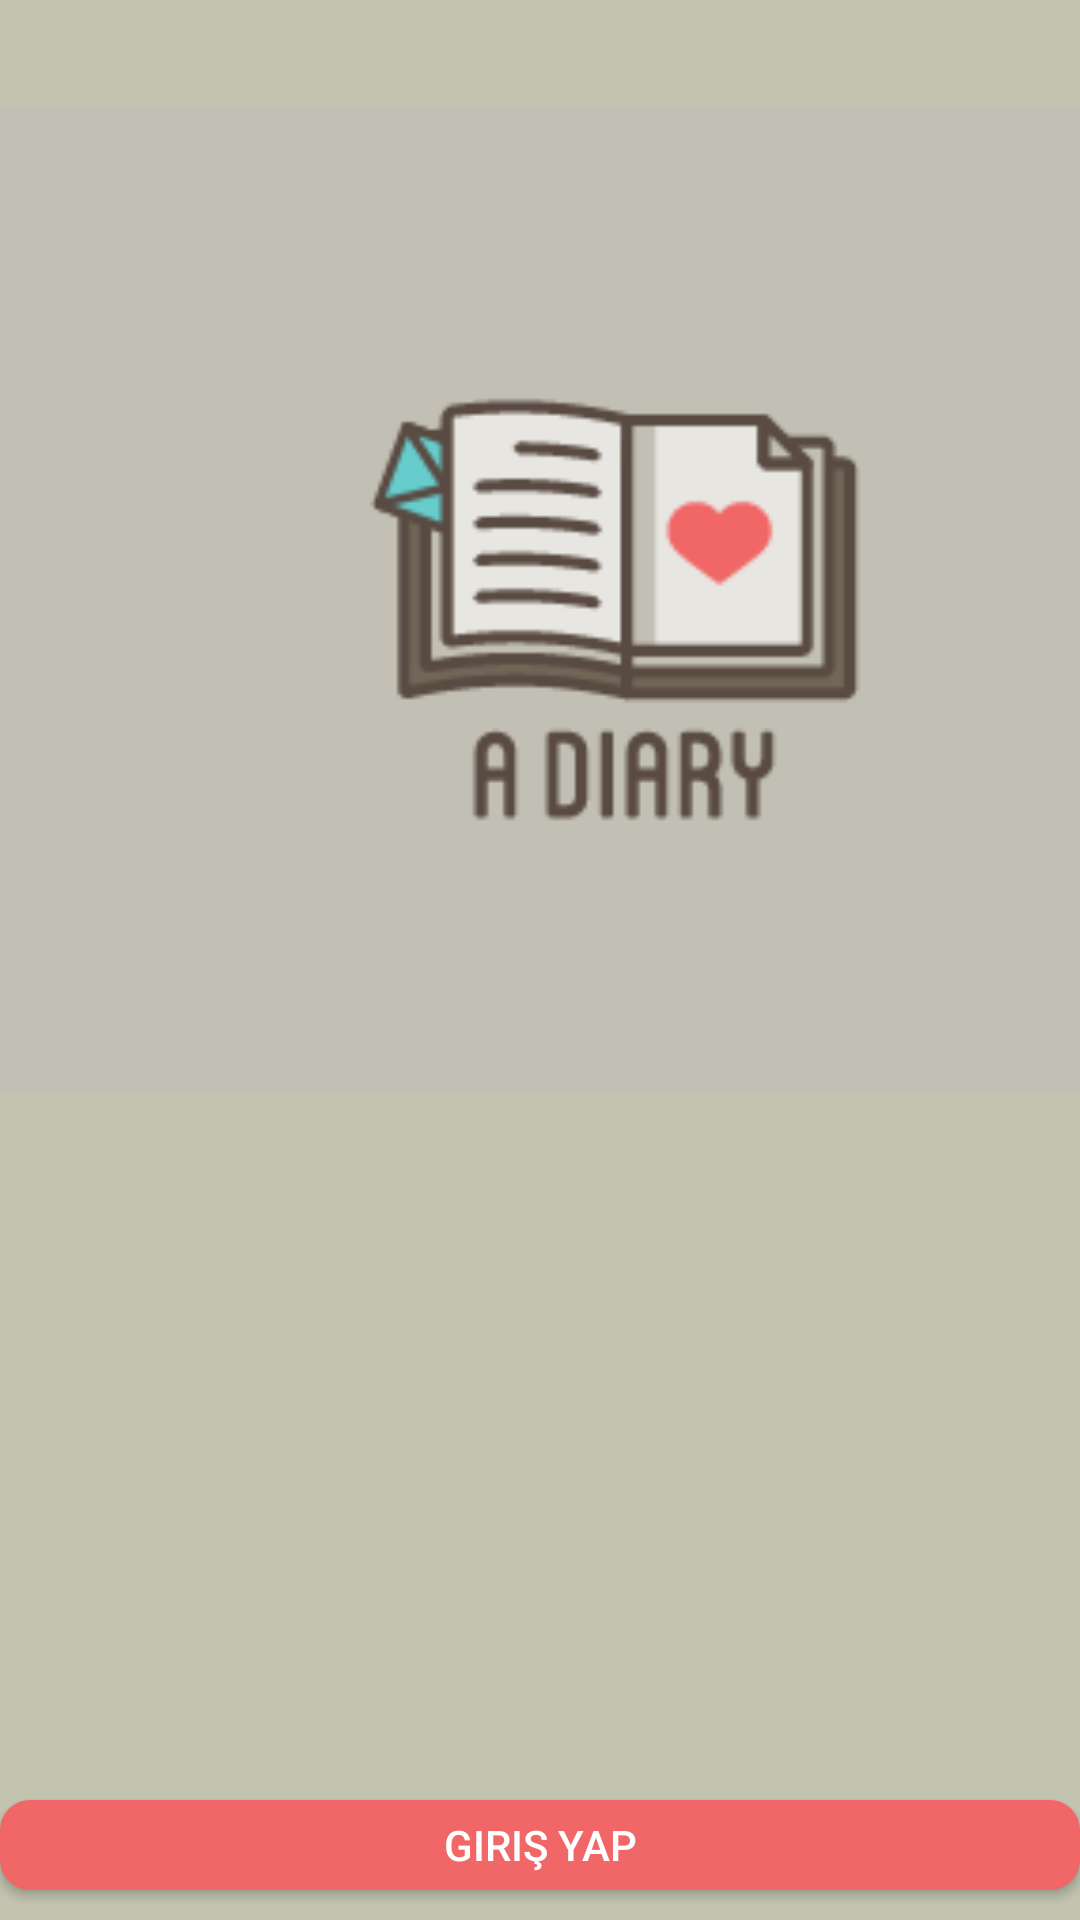

Layout XML and referenced resources for this Android screen:
<!-- AndroidManifest.xml: application theme Theme.MaterialComponents.Light.NoActionBar -->
<!-- res/layout/activity_main.xml -->
<?xml version="1.0" encoding="utf-8"?>
<LinearLayout xmlns:android="http://schemas.android.com/apk/res/android"
    xmlns:app="http://schemas.android.com/apk/res-auto"
    xmlns:tools="http://schemas.android.com/tools"
    android:layout_width="match_parent"
    android:layout_height="match_parent"
    android:orientation="vertical"
    android:background="@color/whitea"
    tools:context=".MainActivity">


    <ImageView
        android:layout_width="410dp"
        android:layout_height="400dp"
        android:src="@drawable/logo"/>

    <Button
        android:id="@+id/loginBtn"
        android:layout_width="match_parent"
        android:layout_height="wrap_content"
        android:layout_above="@id/skipBtn"
        android:layout_marginTop="200dp"
        android:layout_marginBottom="10dp"
        android:background="@drawable/shape_button01"
        android:text="Giriş Yap"
        android:textColor="@color/white" />

    <Button
        android:id="@+id/skipBtn"
        android:layout_width="match_parent"
        android:layout_height="wrap_content"
        android:layout_alignParentBottom="true"
        android:background="@drawable/shape_button02"
        android:text="Kayıt Ol"/>




</LinearLayout>
<!-- resources referenced by this layout -->
<resources>
  <color name="white">#FFFFFFFF</color>
  <color name="whitea">#c2c4b0</color>
  <!-- drawable logo: png bitmap (drawable, 5886 bytes) -->
  <!-- drawable shape_button01 (drawable) -->
  <?xml version="1.0" encoding="utf-8"?>
  <shape xmlns:android="http://schemas.android.com/apk/res/android"
      android:shape="rectangle">
  
      <solid android:color="@color/kıjımı"/>
  
      <corners android:radius="10dp"/>
  
  </shape>
  <!-- drawable shape_button02 (drawable) -->
  <?xml version="1.0" encoding="utf-8"?>
  <shape xmlns:android="http://schemas.android.com/apk/res/android"
      android:shape="rectangle">
  
      <solid android:color="@android:color/transparent"/>
  
      <corners android:radius="10dp"/>
  
      <stroke android:color="@color/kıjımı"
          android:width="1dp"/>
  
  </shape>
</resources>
